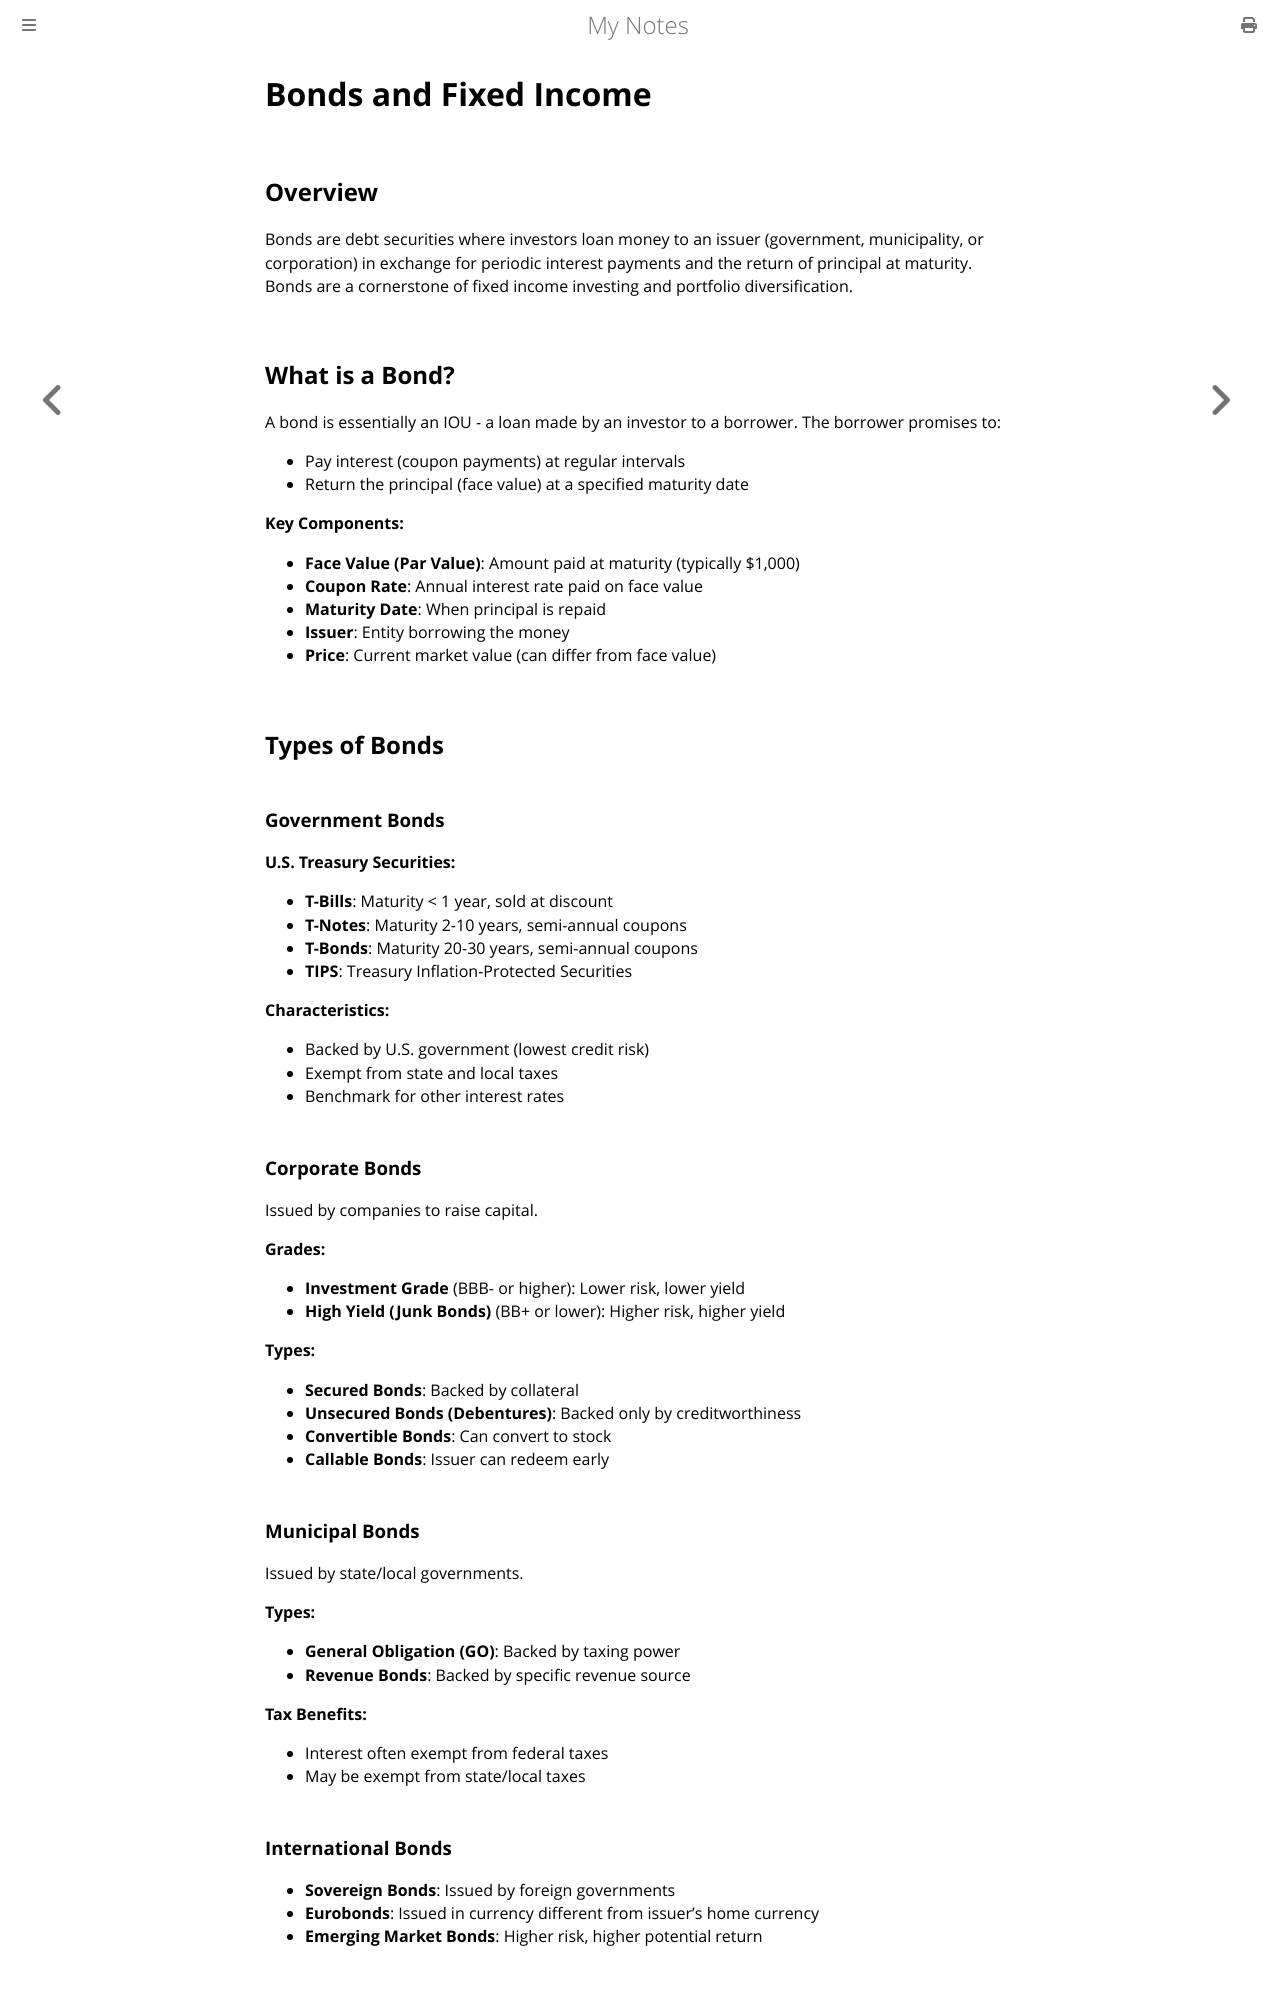

repository: paritystack/notes · page: finance/bonds.html · generator: mdbook

# Bonds and Fixed Income

## Overview

Bonds are debt securities where investors loan money to an issuer (government, municipality, or corporation) in exchange for periodic interest payments and the return of principal at maturity. Bonds are a cornerstone of fixed income investing and portfolio diversification.

## What is a Bond?

A bond is essentially an IOU - a loan made by an investor to a borrower. The borrower promises to:
- Pay interest (coupon payments) at regular intervals
- Return the principal (face value) at a specified maturity date

**Key Components:**
- **Face Value (Par Value)**: Amount paid at maturity (typically $1,000)
- **Coupon Rate**: Annual interest rate paid on face value
- **Maturity Date**: When principal is repaid
- **Issuer**: Entity borrowing the money
- **Price**: Current market value (can differ from face value)

## Types of Bonds

### Government Bonds

**U.S. Treasury Securities:**
- **T-Bills**: Maturity < 1 year, sold at discount
- **T-Notes**: Maturity 2-10 years, semi-annual coupons
- **T-Bonds**: Maturity 20-30 years, semi-annual coupons
- **TIPS**: Treasury Inflation-Protected Securities

**Characteristics:**
- Backed by U.S. government (lowest credit risk)
- Exempt from state and local taxes
- Benchmark for other interest rates

### Corporate Bonds

Issued by companies to raise capital.

**Grades:**
- **Investment Grade** (BBB- or higher): Lower risk, lower yield
- **High Yield (Junk Bonds)** (BB+ or lower): Higher risk, higher yield

**Types:**
- **Secured Bonds**: Backed by collateral
- **Unsecured Bonds (Debentures)**: Backed only by creditworthiness
- **Convertible Bonds**: Can convert to stock
- **Callable Bonds**: Issuer can redeem early

### Municipal Bonds

Issued by state/local governments.

**Types:**
- **General Obligation (GO)**: Backed by taxing power
- **Revenue Bonds**: Backed by specific revenue source

**Tax Benefits:**
- Interest often exempt from federal taxes
- May be exempt from state/local taxes

### International Bonds

- **Sovereign Bonds**: Issued by foreign governments
- **Eurobonds**: Issued in currency different from issuer's home currency
- **Emerging Market Bonds**: Higher risk, higher potential return

## Bond Pricing

### Price vs. Yield Relationship

**Inverse Relationship:**
- When interest rates rise → bond prices fall
- When interest rates fall → bond prices rise
